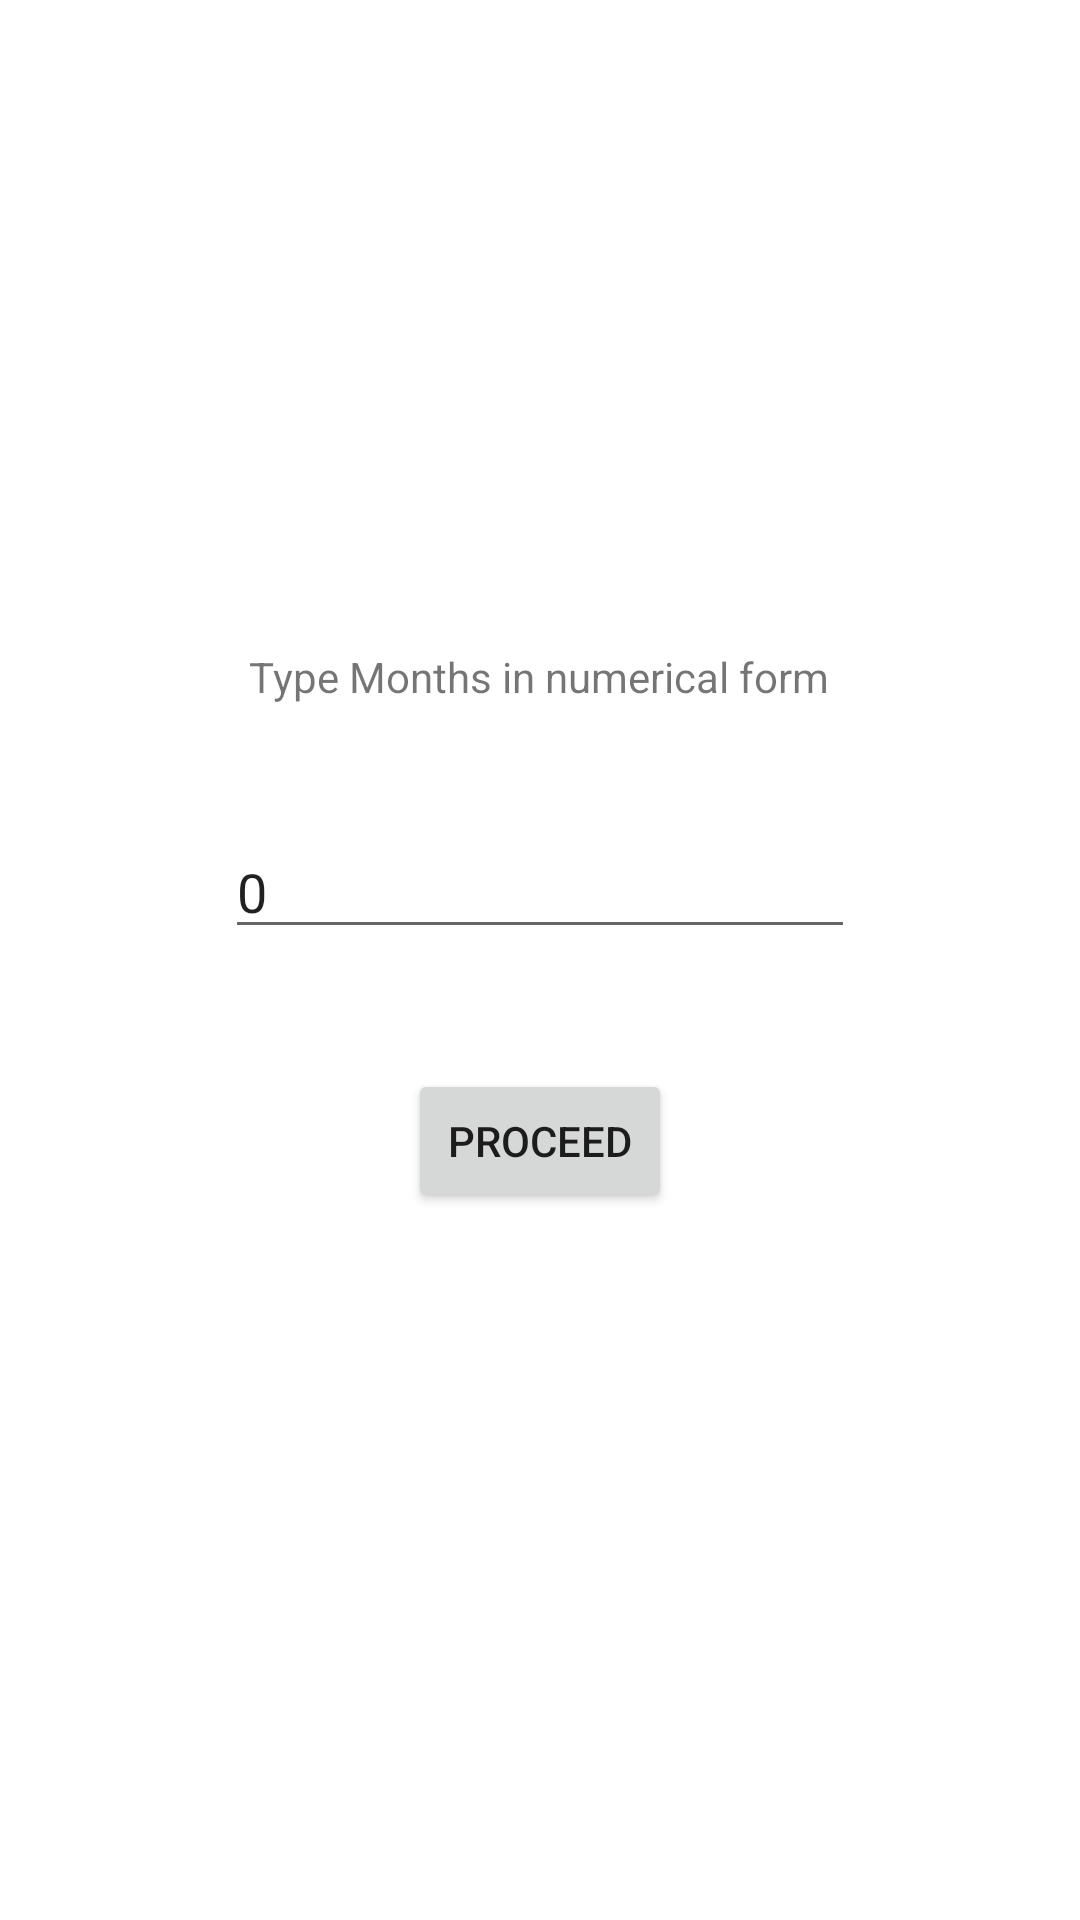

This screen was rendered from an Android layout file. Write that file and the resources it references.
<!-- AndroidManifest.xml: application theme Theme.Chang_Intent -->
<!-- res/layout/activity_main.xml -->
<?xml version="1.0" encoding="utf-8"?>
<androidx.constraintlayout.widget.ConstraintLayout xmlns:android="http://schemas.android.com/apk/res/android"
    xmlns:app="http://schemas.android.com/apk/res-auto"
    xmlns:tools="http://schemas.android.com/tools"
    android:layout_width="match_parent"
    android:layout_height="match_parent"
    tools:context=".MainActivity">

    <TextView
        android:id="@+id/txtDisplay"
        android:layout_width="wrap_content"
        android:layout_height="wrap_content"
        android:layout_marginTop="216dp"
        android:text="Type Months in numerical form"
        app:layout_constraintEnd_toEndOf="parent"
        app:layout_constraintHorizontal_bias="0.498"
        app:layout_constraintStart_toStartOf="parent"
        app:layout_constraintTop_toTopOf="parent" />

    <Button
        android:id="@+id/btnNextCon1"
        android:layout_width="wrap_content"
        android:layout_height="wrap_content"
        android:layout_marginTop="40dp"
        android:text="Proceed"
        app:layout_constraintEnd_toEndOf="parent"
        app:layout_constraintStart_toStartOf="parent"
        app:layout_constraintTop_toBottomOf="@+id/txtMonthValue" />

    <EditText
        android:id="@+id/txtMonthValue"
        android:layout_width="wrap_content"
        android:layout_height="wrap_content"
        android:layout_marginTop="40dp"
        android:ems="10"
        android:inputType="textPersonName"
        android:text="0"
        app:layout_constraintEnd_toEndOf="parent"
        app:layout_constraintStart_toStartOf="parent"
        app:layout_constraintTop_toBottomOf="@+id/txtDisplay" />

</androidx.constraintlayout.widget.ConstraintLayout>
<!-- resources referenced by this layout -->
<resources>
  <style name="Theme.Chang_Intent" parent="Theme.MaterialComponents.DayNight.DarkActionBar">
          
          <item name="colorPrimary">@color/purple_500</item>
          <item name="colorPrimaryVariant">@color/purple_700</item>
          <item name="colorOnPrimary">@color/white</item>
          
          <item name="colorSecondary">@color/teal_200</item>
          <item name="colorSecondaryVariant">@color/teal_700</item>
          <item name="colorOnSecondary">@color/black</item>
          
          <item name="android:statusBarColor" tools:targetApi="l">?attr/colorPrimaryVariant</item>
          
      </style>
  <!-- not gathered from this repository: default colours our renderer supplied (Android Studio template values) -->
  <color name="purple_500">#FF6200EE</color>
  <color name="purple_700">#FF3700B3</color>
  <color name="teal_200">#FF03DAC5</color>
  <color name="teal_700">#FF018786</color>
  <color name="black">#FF000000</color>
  <color name="white">#FFFFFFFF</color>
</resources>
